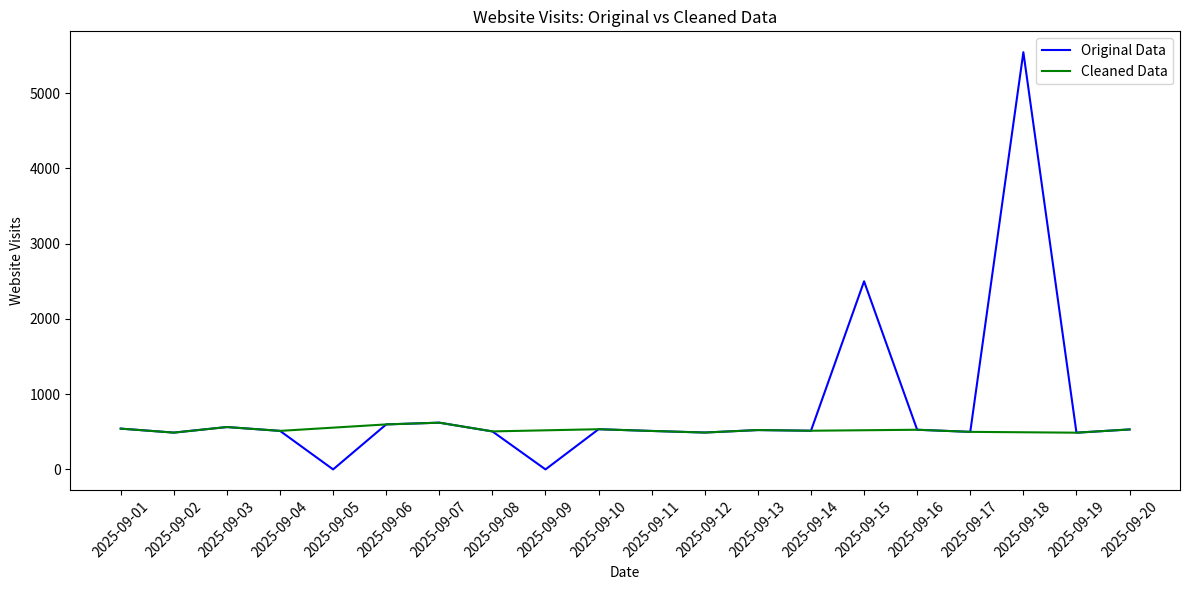

Source code (Python):
import json
import os
import matplotlib.pyplot as plt

original_json = '[{"Date":"2025-09-01","Website_Visits":542},{"Date":"2025-09-02","Website_Visits":489},{"Date":"2025-09-03","Website_Visits":563},{"Date":"2025-09-04","Website_Visits":512},{"Date":"2025-09-05","Website_Visits":0},{"Date":"2025-09-06","Website_Visits":598},{"Date":"2025-09-07","Website_Visits":621},{"Date":"2025-09-08","Website_Visits":505},{"Date":"2025-09-09","Website_Visits":0},{"Date":"2025-09-10","Website_Visits":534},{"Date":"2025-09-11","Website_Visits":511},{"Date":"2025-09-12","Website_Visits":490},{"Date":"2025-09-13","Website_Visits":523},{"Date":"2025-09-14","Website_Visits":514},{"Date":"2025-09-15","Website_Visits":2500},{"Date":"2025-09-16","Website_Visits":527},{"Date":"2025-09-17","Website_Visits":499},{"Date":"2025-09-18","Website_Visits":5545},{"Date":"2025-09-19","Website_Visits":488},{"Date":"2025-09-20","Website_Visits":531}]'
cleaned_json = '[{"Date": "2025-09-01", "Website_Visits": 542}, {"Date": "2025-09-02", "Website_Visits": 489}, {"Date": "2025-09-03", "Website_Visits": 563}, {"Date": "2025-09-04", "Website_Visits": 512}, {"Date": "2025-09-06", "Website_Visits": 598}, {"Date": "2025-09-07", "Website_Visits": 621}, {"Date": "2025-09-08", "Website_Visits": 505}, {"Date": "2025-09-10", "Website_Visits": 534}, {"Date": "2025-09-11", "Website_Visits": 511}, {"Date": "2025-09-12", "Website_Visits": 490}, {"Date": "2025-09-13", "Website_Visits": 523}, {"Date": "2025-09-14", "Website_Visits": 514}, {"Date": "2025-09-16", "Website_Visits": 527}, {"Date": "2025-09-17", "Website_Visits": 499}, {"Date": "2025-09-19", "Website_Visits": 488}, {"Date": "2025-09-20", "Website_Visits": 531}]'

original_data = json.loads(original_json)
cleaned_data = json.loads(cleaned_json)

original_dates = [row['Date'] for row in original_data]
original_visits = [row['Website_Visits'] for row in original_data]

cleaned_dates = [row['Date'] for row in cleaned_data]
cleaned_visits = [row['Website_Visits'] for row in cleaned_data]

plt.figure(figsize=(12,6))
plt.plot(original_dates, original_visits, color='blue', label='Original Data')
plt.plot(cleaned_dates, cleaned_visits, color='green', label='Cleaned Data')
plt.xlabel('Date')
plt.ylabel('Website Visits')
plt.title('Website Visits: Original vs Cleaned Data')
plt.xticks(rotation=45)
plt.legend()
plt.tight_layout()

os.makedirs('artifacts', exist_ok=True)
plt.savefig('artifacts/data_visualization.png')
plt.close()
